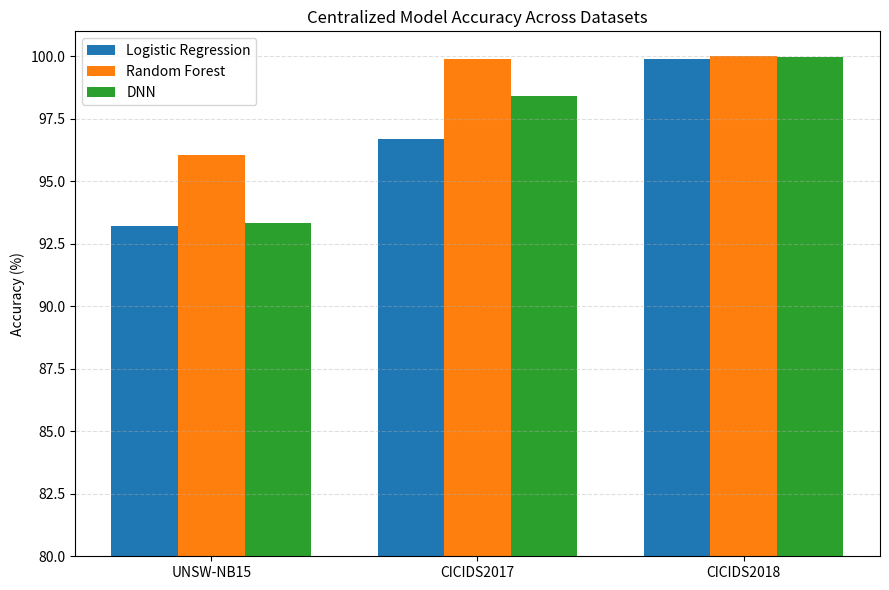
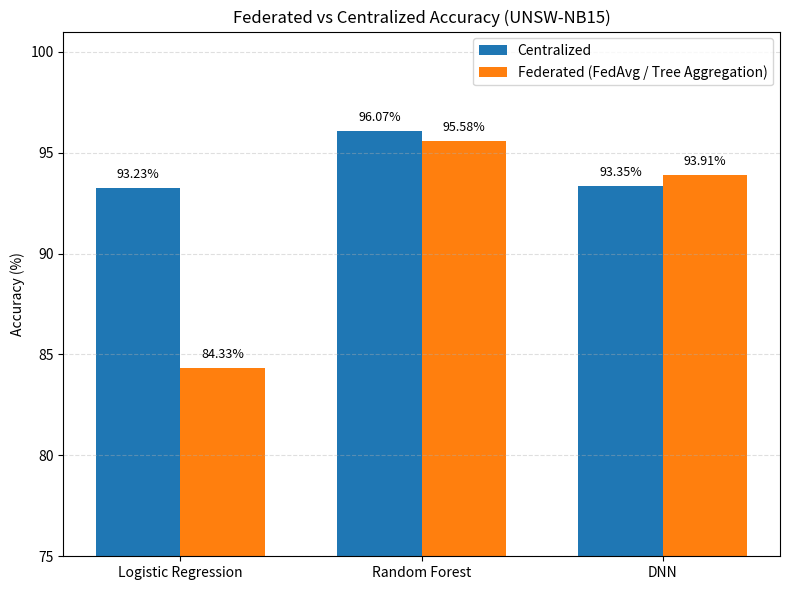

Write the Python code that produced these figures, in order.
"""
evaluate_compare.py
----------------------------------
Generates final comparison visuals + a master metrics CSV for the report.

Produces:
  1. centralized_comparison.png   -> bar chart: LR/RF/DNN accuracy across
                                      UNSW-NB15, CICIDS2017, CICIDS2018
  2. federated_vs_centralized.png -> bar chart: centralized vs federated
                                      accuracy for LR/RF/DNN on UNSW-NB15
  3. master_metrics.csv           -> every accuracy/F1 number in one table

This script uses the metric values already confirmed from your training
runs (hard-coded below) rather than re-running any models, since you
already have all the numbers from console output. If you'd rather this
script load results dynamically from saved files, tell me and I'll
adjust it — but hard-coding avoids re-running slow training just to
make a chart.

Run from your FL_Anomaly_Detection folder:
    python src/evaluate_compare.py
"""

import os
import pandas as pd
import matplotlib
matplotlib.use("Agg")  # no GUI needed, just save files
import matplotlib.pyplot as plt
import numpy as np

OUTPUT_DIR = "results/plots"
METRICS_OUTPUT = "results/metrics/master_metrics.csv"

# ----------------------------------------------------------------
# 1. CENTRALIZED RESULTS — all 3 datasets
# ----------------------------------------------------------------
centralized_results = [
    {"dataset": "UNSW-NB15",  "model": "Logistic Regression", "accuracy": 93.23, "f1": 0.9522},
    {"dataset": "UNSW-NB15",  "model": "Random Forest",       "accuracy": 96.07, "f1": 0.9714},
    {"dataset": "UNSW-NB15",  "model": "DNN",                 "accuracy": 93.35, "f1": 0.9498},
    {"dataset": "CICIDS2017", "model": "Logistic Regression", "accuracy": 96.69, "f1": 0.8937},
    {"dataset": "CICIDS2017", "model": "Random Forest",       "accuracy": 99.90, "f1": 0.9968},
    {"dataset": "CICIDS2017", "model": "DNN",                 "accuracy": 98.40, "f1": 0.9473},
    {"dataset": "CICIDS2018", "model": "Logistic Regression", "accuracy": 99.89, "f1": 0.9962},
    {"dataset": "CICIDS2018", "model": "Random Forest",       "accuracy": 100.00, "f1": 1.0000},
    {"dataset": "CICIDS2018", "model": "DNN",                 "accuracy": 99.98, "f1": 0.9994},
]

# ----------------------------------------------------------------
# 2. FEDERATED RESULTS — UNSW-NB15 only (so far)
# ----------------------------------------------------------------
federated_results = [
    {"model": "Logistic Regression", "centralized": 93.23, "federated": 84.33},
    {"model": "Random Forest",       "centralized": 96.07, "federated": 95.58},
    {"model": "DNN",                 "centralized": 93.35, "federated": 93.91},
]


def plot_centralized_comparison(df):
    datasets = df["dataset"].unique()
    models = df["model"].unique()
    x = np.arange(len(datasets))
    width = 0.25

    fig, ax = plt.subplots(figsize=(9, 6))
    for i, model in enumerate(models):
        values = [df[(df.dataset == d) & (df.model == model)]["accuracy"].values[0] for d in datasets]
        ax.bar(x + i * width, values, width, label=model)

    ax.set_ylabel("Accuracy (%)")
    ax.set_title("Centralized Model Accuracy Across Datasets")
    ax.set_xticks(x + width)
    ax.set_xticklabels(datasets)
    ax.set_ylim(80, 101)
    ax.legend()
    ax.grid(axis="y", linestyle="--", alpha=0.4)
    plt.tight_layout()
    path = os.path.join(OUTPUT_DIR, "centralized_comparison.png")
    plt.savefig(path, dpi=150)
    plt.close()
    print(f"  ✅ Saved: {path}")


def plot_federated_vs_centralized(df):
    models = df["model"]
    x = np.arange(len(models))
    width = 0.35

    fig, ax = plt.subplots(figsize=(8, 6))
    ax.bar(x - width/2, df["centralized"], width, label="Centralized")
    ax.bar(x + width/2, df["federated"], width, label="Federated (FedAvg / Tree Aggregation)")

    ax.set_ylabel("Accuracy (%)")
    ax.set_title("Federated vs Centralized Accuracy (UNSW-NB15)")
    ax.set_xticks(x)
    ax.set_xticklabels(models)
    ax.set_ylim(75, 101)
    ax.legend()
    ax.grid(axis="y", linestyle="--", alpha=0.4)

    for i, model in enumerate(models):
        c_val = df.iloc[i]["centralized"]
        f_val = df.iloc[i]["federated"]
        ax.text(i - width/2, c_val + 0.5, f"{c_val:.2f}%", ha="center", fontsize=9)
        ax.text(i + width/2, f_val + 0.5, f"{f_val:.2f}%", ha="center", fontsize=9)

    plt.tight_layout()
    path = os.path.join(OUTPUT_DIR, "federated_vs_centralized.png")
    plt.savefig(path, dpi=150)
    plt.close()
    print(f"  ✅ Saved: {path}")


def main():
    print("=" * 60)
    print("  GENERATING COMPARISON CHARTS + MASTER METRICS")
    print("=" * 60)

    os.makedirs(OUTPUT_DIR, exist_ok=True)
    os.makedirs(os.path.dirname(METRICS_OUTPUT), exist_ok=True)

    centralized_df = pd.DataFrame(centralized_results)
    federated_df = pd.DataFrame(federated_results)

    print("\n📊 Plotting centralized comparison (3 datasets)...")
    plot_centralized_comparison(centralized_df)

    print("\n📊 Plotting federated vs centralized (UNSW-NB15)...")
    plot_federated_vs_centralized(federated_df)

    print("\n💾 Saving master metrics CSV...")
    centralized_df["type"] = "Centralized"
    fed_rows = []
    for _, row in federated_df.iterrows():
        fed_rows.append({
            "dataset": "UNSW-NB15", "model": row["model"], "accuracy": row["federated"],
            "f1": None, "type": "Federated"
        })
    master_df = pd.concat([centralized_df, pd.DataFrame(fed_rows)], ignore_index=True)
    master_df.to_csv(METRICS_OUTPUT, index=False)
    print(f"  ✅ Saved: {METRICS_OUTPUT}")

    print("\n" + "=" * 60)
    print("  ✅ DONE — charts and metrics ready for your report/slides!")
    print("=" * 60)


if __name__ == "__main__":
    main()
